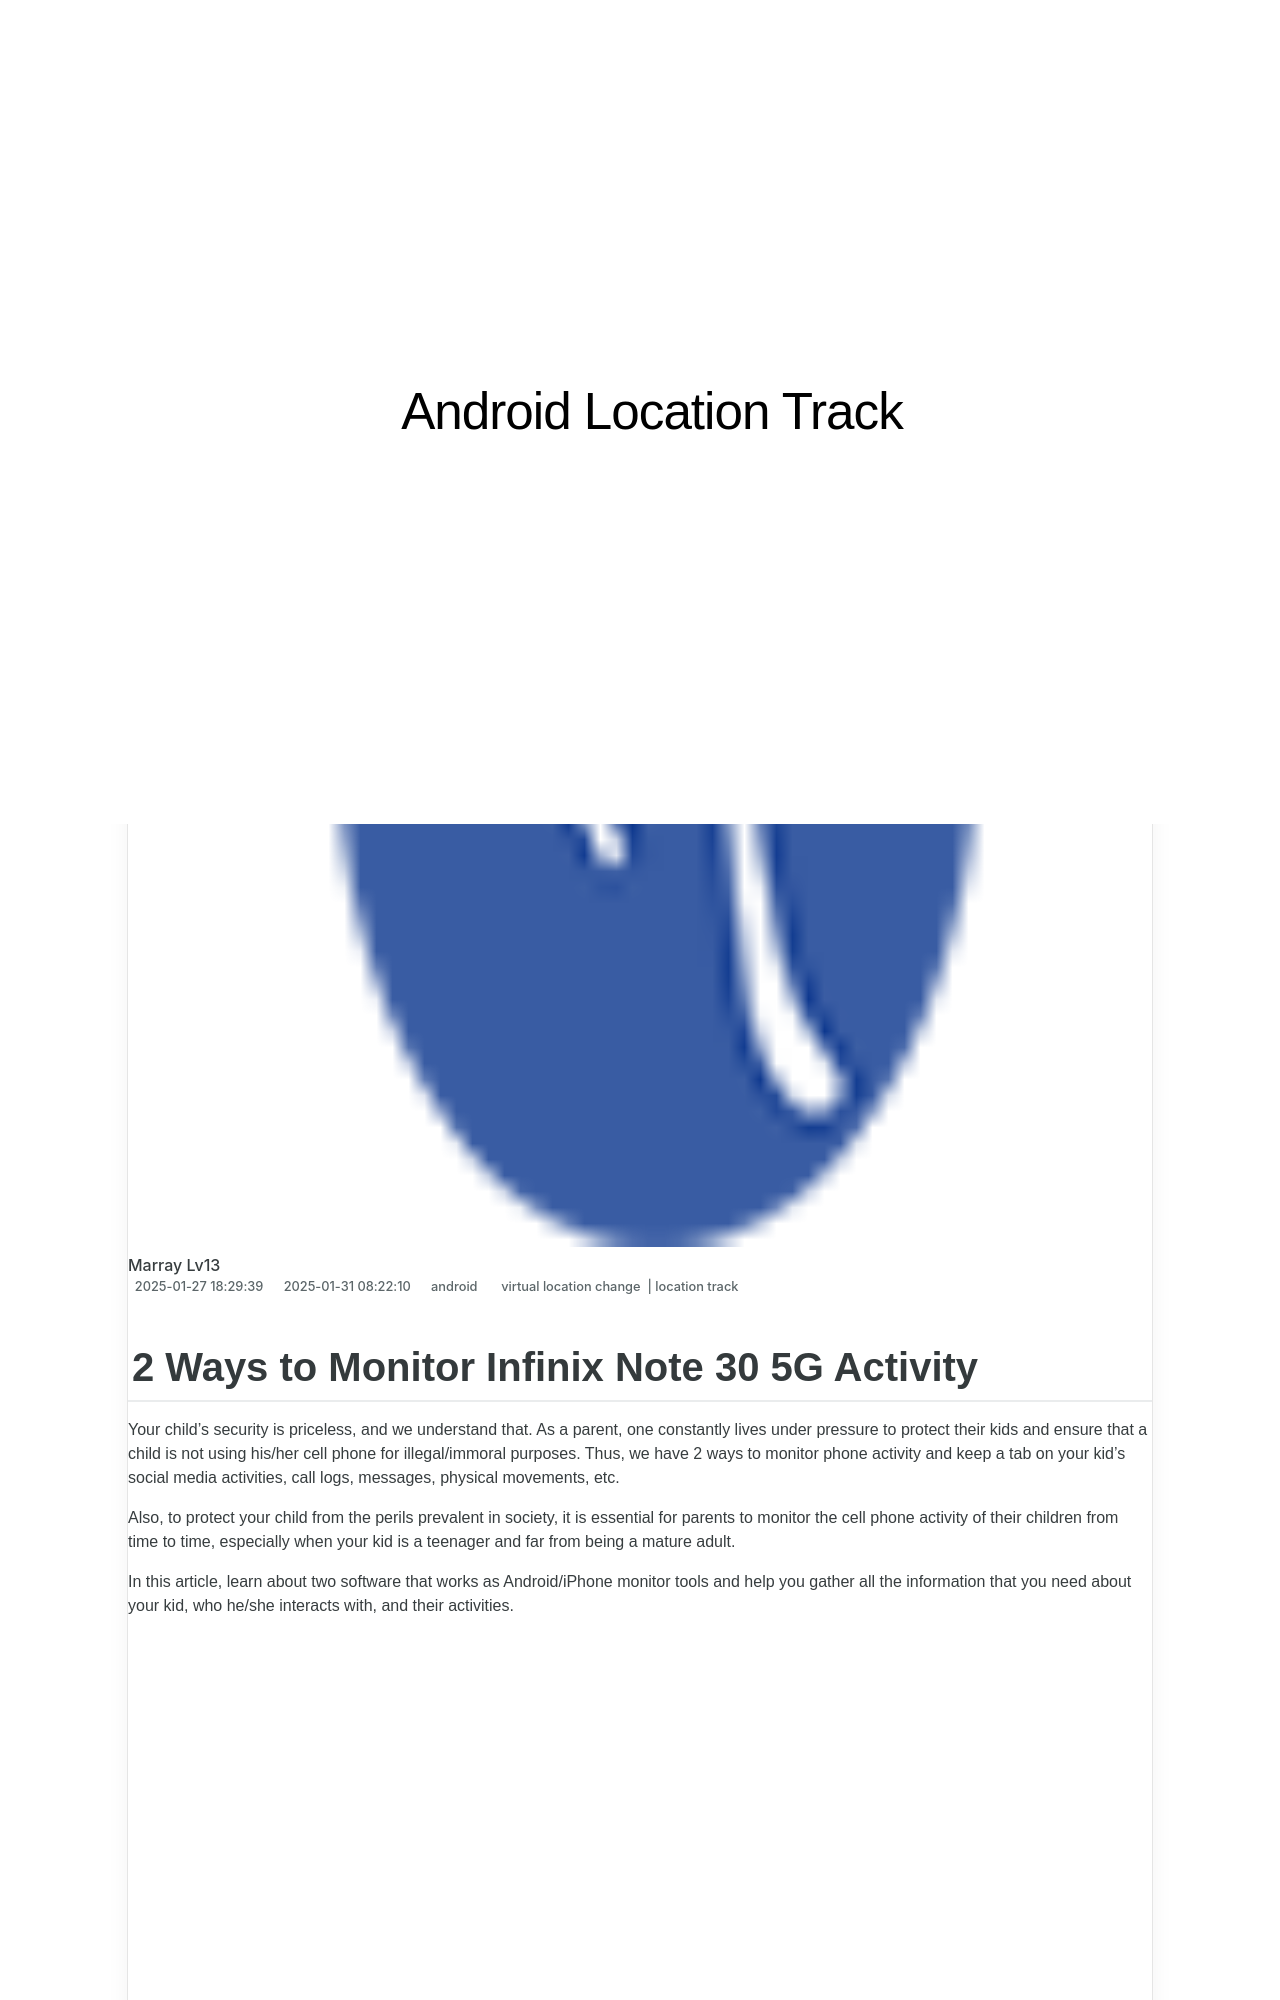

repository: techidaily/site-android-location-track · page: 2-ways-to-monitor-infinix-note-30-5g-activity-drfone-by-drfone-virtual-android/index.html · generator: jekyll

---
title: 2 Ways to Monitor Infinix Note 30 5G Activity | Dr.fone
date: 2025-01-27T18:29:39.490Z
updated: 2025-01-31T08:22:10.640Z
tags: 
  - virtual location change
  - location track
categories:
  - android
description: This article describes 2 Ways to Monitor Infinix Note 30 5G Activity
excerpt: This article describes 2 Ways to Monitor Infinix Note 30 5G Activity
keywords: Location Track for Note 30 5G,track location
thumbnail: https://thmb.techidaily.com/c44b3c2a949ed90a1a74d6b8f5c0458cbf8a943f8d64ce0fc757b91844bd2888.jpg
---

## 2 Ways to Monitor Infinix Note 30 5G Activity

Your child’s security is priceless, and we understand that. As a parent, one constantly lives under pressure to protect their kids and ensure that a child is not using his/her cell phone for illegal/immoral purposes. Thus, we have 2 ways to monitor phone activity and keep a tab on your kid’s social media activities, call logs, messages, physical movements, etc.

Also, to protect your child from the perils prevalent in society, it is essential for parents to monitor the cell phone activity of their children from time to time, especially when your kid is a teenager and far from being a mature adult.

In this article, learn about two software that works as Android/iPhone monitor tools and help you gather all the information that you need about your kid, who he/she interacts with, and their activities.

<!-- affiliate ads begin -->
<iframe width="560" height="315" src="https://www.youtube.com/embed/gyGoQi7hsZk?si=8OcKcPUj2wSBmVZ1" title="YouTube video player" frameborder="0" allow="accelerometer; autoplay; clipboard-write; encrypted-media; gyroscope; picture-in-picture; web-share" referrerpolicy="strict-origin-when-cross-origin" allowfullscreen></iframe>
<!-- affiliate ads end -->
